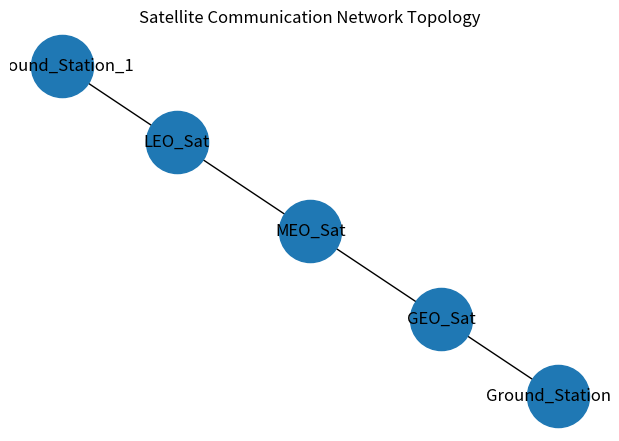
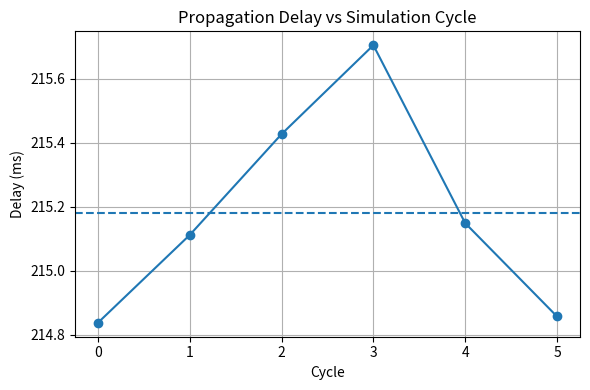
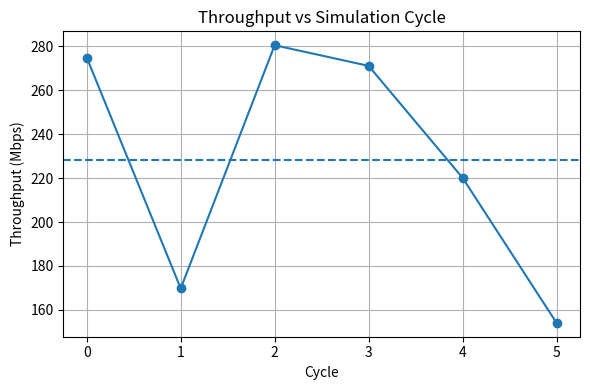
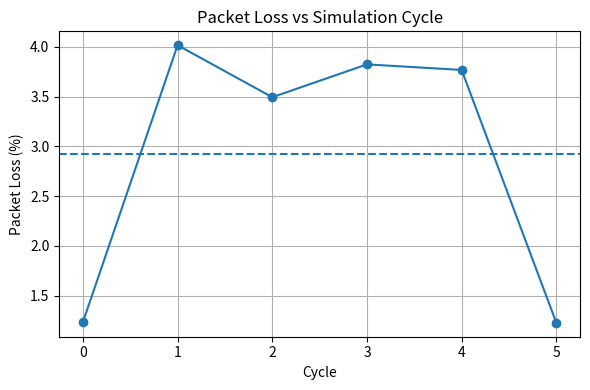
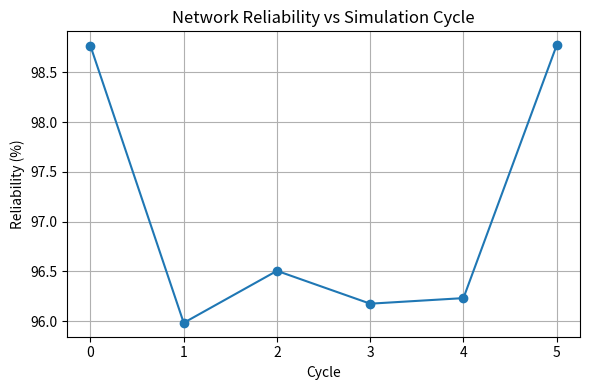
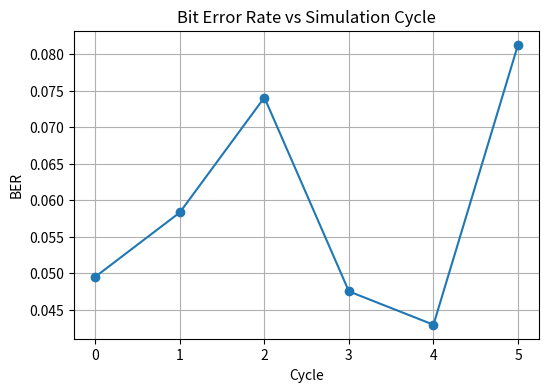

Reproduce these figures in Python, in order.
import heapq
import random
import math
import matplotlib.pyplot as plt
import networkx as nx
random.seed(42)
SPEED_OF_LIGHT=3e8

# SATELLITE NETWORK MODEL
def create_satellite_network():
    return {
        "Ground_Station_1": {
            "LEO_Sat": {"distance_km": 500}
        },
        "LEO_Sat": {
            "Ground_Station_1": {"distance_km": 500},
            "MEO_Sat": {"distance_km": 8000}
        },
        "MEO_Sat": {
            "LEO_Sat": {"distance_km": 8000},
            "GEO_Sat": {"distance_km": 20000}
        },
        "GEO_Sat": {
            "MEO_Sat": {"distance_km": 20000},
            "Ground_Station_2": {"distance_km": 36000}
        },
        "Ground_Station_2": {
            "GEO_Sat": {"distance_km": 36000}
        }
    }
graph = create_satellite_network()

# COMMUNICATION FORMULAS
def free_space_path_loss(distance_km, frequency_mhz):
    return 20 * math.log10(distance_km) + 20 * math.log10(frequency_mhz) + 32.44
def calculate_snr(fspl):

    signal_power = 100   # satellite transmit power
    noise_power = random.uniform(1,10)

    snr = signal_power / (noise_power + fspl/100)

    return snr
def calculate_ber(snr):

    ber = 1 / (1 + snr)

    return ber

def rain_attenuation():
    rain_intensity = random.uniform(0, 50)  # mm/hr
    attenuation = rain_intensity * 0.02

    # Heavy rain condition
    if rain_intensity > 40:
        return attenuation, True   # Failure possible

    return attenuation, False

def dynamic_distance(node1, node2, base_distance):

    # LEO satellites move fast → more variation
    if "LEO" in node1 or "LEO" in node2:
        variation = random.uniform(-100, 100)

    # MEO medium variation
    elif "MEO" in node1 or "MEO" in node2:
        variation = random.uniform(-50, 50)

    # GEO almost stable
    elif "GEO" in node1 or "GEO" in node2:
        variation = random.uniform(-10, 10)

    else:
        variation = random.uniform(-20, 20)

    return max(1, base_distance + variation)
def power_constraint():

    available_power = random.uniform(50, 100)   # available satellite power
    required_power = random.uniform(40, 90)    # required transmission power

    if required_power > available_power:
        return False   # Power insufficient

    return True

# RANDOM LINK FAILURE MODEL
def link_failure():

    failure_probability = 0.1   # 10% failure chance

    if random.random() < failure_probability:
        return True

    return False

# ORBITAL MOTION MODEL (Physics-Based)
def orbital_distance(node1, node2, base_distance, time):

    # LEO → Fast sinusoidal variation
    if "LEO" in node1 or "LEO" in node2:
        return base_distance + 100 * math.sin(time)

    # MEO → Medium variation
    elif "MEO" in node1 or "MEO" in node2:
        return base_distance + 50 * math.sin(time / 2)

    # GEO → Almost constant
    elif "GEO" in node1 or "GEO" in node2:
        return base_distance

    else:
        return base_distance

# DIJKSTRA WITH FSPL + RAIN
def find_path(graph, start, end, frequency,time):

    queue = [(0, start)]
    distances = {node: float('inf') for node in graph}
    distances[start] = 0
    previous = {}

    while queue:
        current_distance, current_node = heapq.heappop(queue)

        for neighbor, params in graph[current_node].items():

            base_d = params["distance_km"]
            d = orbital_distance(current_node, neighbor, base_d,time)

            fspl = free_space_path_loss(d, frequency)
            snr = calculate_snr(fspl)

            if snr < 1:   # low signal quality
               continue
            rain_loss, rain_failure = rain_attenuation()

            if rain_failure or link_failure():
               continue
            # Power availability check
            if not power_constraint():
               continue
            total_weight = fspl + rain_loss

            distance = current_distance + total_weight

            if distance < distances[neighbor]:
                distances[neighbor] = distance
                previous[neighbor] = current_node
                heapq.heappush(queue, (distance, neighbor))

    path = []
    node = end
    while node in previous:
        path.insert(0, node)
        node = previous[node]
    path.insert(0, start)

    return path

# PHYSICS-BASED PROPAGATION DELAY
def calculate_delay(path, graph, time):

    total_delay = 0

    for i in range(len(path)-1):

        node1 = path[i]
        node2 = path[i+1]

        base_distance = graph[node1][node2]["distance_km"]

        # Use orbital motion distance
        distance_km = orbital_distance(node1, node2, base_distance, time)

        distance_m = distance_km * 1000  # convert km to meters

        propagation_delay = distance_m / SPEED_OF_LIGHT  # seconds

        total_delay += propagation_delay

    return total_delay * 1000  # convert to milliseconds

def calculate_throughput(delay_ms):

    base_bandwidth = 1000   # Mbps (Max satellite bandwidth)

    # Network congestion factor (traffic load)
    congestion_factor = random.uniform(0.4, 1)

    effective_bandwidth = base_bandwidth * congestion_factor

    # Throughput affected by delay also
    throughput = effective_bandwidth / (1 + delay_ms/100)

    return throughput
successful_transmissions = 0
failed_transmissions = 0

#Statistical Simulation
cycles = 100
frequency_mhz = 2000  # 2 GHz satellite link

packet_loss_list = []
throughput_list = []
delay_list = []
reliability_list=[]
ber_list=[]

print("Satellite Self-Healing Communication Simulation Started")

for cycle in range(cycles):

    path = find_path(graph, "Ground_Station_1",
                     "Ground_Station_2",
                     frequency_mhz,
                     cycle)
    if path and path[-1] == "Ground_Station_2":
       print("Cycle:", cycle, "Path:", path)
    else:
       print("Cycle:", cycle, "Path: FAILED")

    # If path not found → failure
    if not path or path[-1] !="Ground_Station_2":
        failed_transmissions += 1
        continue

    # If path exists → success
    successful_transmissions += 1

    delay = calculate_delay(path, graph, cycle)
    throughput = calculate_throughput(delay)
    snr=calculate_snr(delay)
    ber=calculate_ber(snr)
    packet_loss = random.uniform(0,5)+(delay/200)

    packet_loss_list.append(packet_loss)
    throughput_list.append(throughput)
    delay_list.append(delay)
    reliability = 100 - packet_loss
    reliability_list.append(reliability)
    ber_list.append(ber)
    
# STATISTICAL RESULTS
if successful_transmissions > 0:
    avg_delay = sum(delay_list) / successful_transmissions
    avg_throughput = sum(throughput_list) / successful_transmissions
    avg_packet_loss = sum(packet_loss_list) / successful_transmissions
else:
    avg_delay = avg_throughput = avg_packet_loss = 0
    
reliability = 100 - avg_packet_loss

print("\n----- STATISTICAL RESULTS -----")
print("Average Delay (ms):", round(avg_delay,2))
print("Average Throughput (Mbps):", round(avg_throughput,2))
print("Average Packet Loss (%):", round(avg_packet_loss,2))
print("Network Reliability (%):", round(reliability,2))
availability = (successful_transmissions / cycles) * 100

print("Network Availability (%):", round(availability,2))

# SATELLITE NETWORK TOPOLOGY GRAPH
G = nx.Graph()
for node in graph:
    for neighbor in graph[node]:
        if not G.has_edge(node,neighbor):
           G.add_edge(node, neighbor)

plt.figure(figsize=(6,4))
pos = nx.spring_layout(G)

nx.draw(G, pos, with_labels=True, node_size=2000)

plt.title("Satellite Communication Network Topology")
plt.show()


# PROFESSIONAL RESEARCH STYLE SEPARATE GRAPHS


# ---------DELAY GRAPH ---------
plt.figure(figsize=(6,4))
plt.plot(delay_list,marker='o')
plt.axhline(avg_delay, linestyle='--')
plt.title("Propagation Delay vs Simulation Cycle")
plt.xlabel("Cycle")
plt.ylabel("Delay (ms)")
plt.grid(True)
plt.tight_layout()
plt.savefig("delay_graph.png", dpi=300)
plt.show()


# --------- THROUGHPUT GRAPH ---------
plt.figure(figsize=(6,4))
plt.plot(throughput_list,marker='o')
plt.axhline(avg_throughput, linestyle='--')
plt.title("Throughput vs Simulation Cycle")
plt.xlabel("Cycle")
plt.ylabel("Throughput (Mbps)")
plt.grid(True)
plt.tight_layout()
plt.savefig("throughput_graph.png", dpi=300)
plt.show()


# ---------PACKET LOSS GRAPH ---------
plt.figure(figsize=(6,4))
plt.plot(packet_loss_list,marker='o')
plt.axhline(avg_packet_loss, linestyle='--')
plt.title("Packet Loss vs Simulation Cycle")
plt.xlabel("Cycle")
plt.ylabel("Packet Loss (%)")
plt.grid(True)
plt.tight_layout()
plt.savefig("packet_loss_graph.png", dpi=300)
plt.show()
# ---------RELIABILITY GRAPH ---------
plt.figure(figsize=(6,4))
plt.plot(reliability_list,marker='o')
plt.title("Network Reliability vs Simulation Cycle")
plt.xlabel("Cycle")
plt.ylabel("Reliability (%)")
plt.grid(True)
plt.tight_layout()
plt.savefig("reliability_graph.png", dpi=300)
plt.show()
#---------BER GRAPH------------
plt.figure(figsize=(6,4))
plt.plot(ber_list,marker='o')
plt.title("Bit Error Rate vs Simulation Cycle")
plt.xlabel("Cycle")
plt.ylabel("BER")
plt.grid(True)
plt.show()
